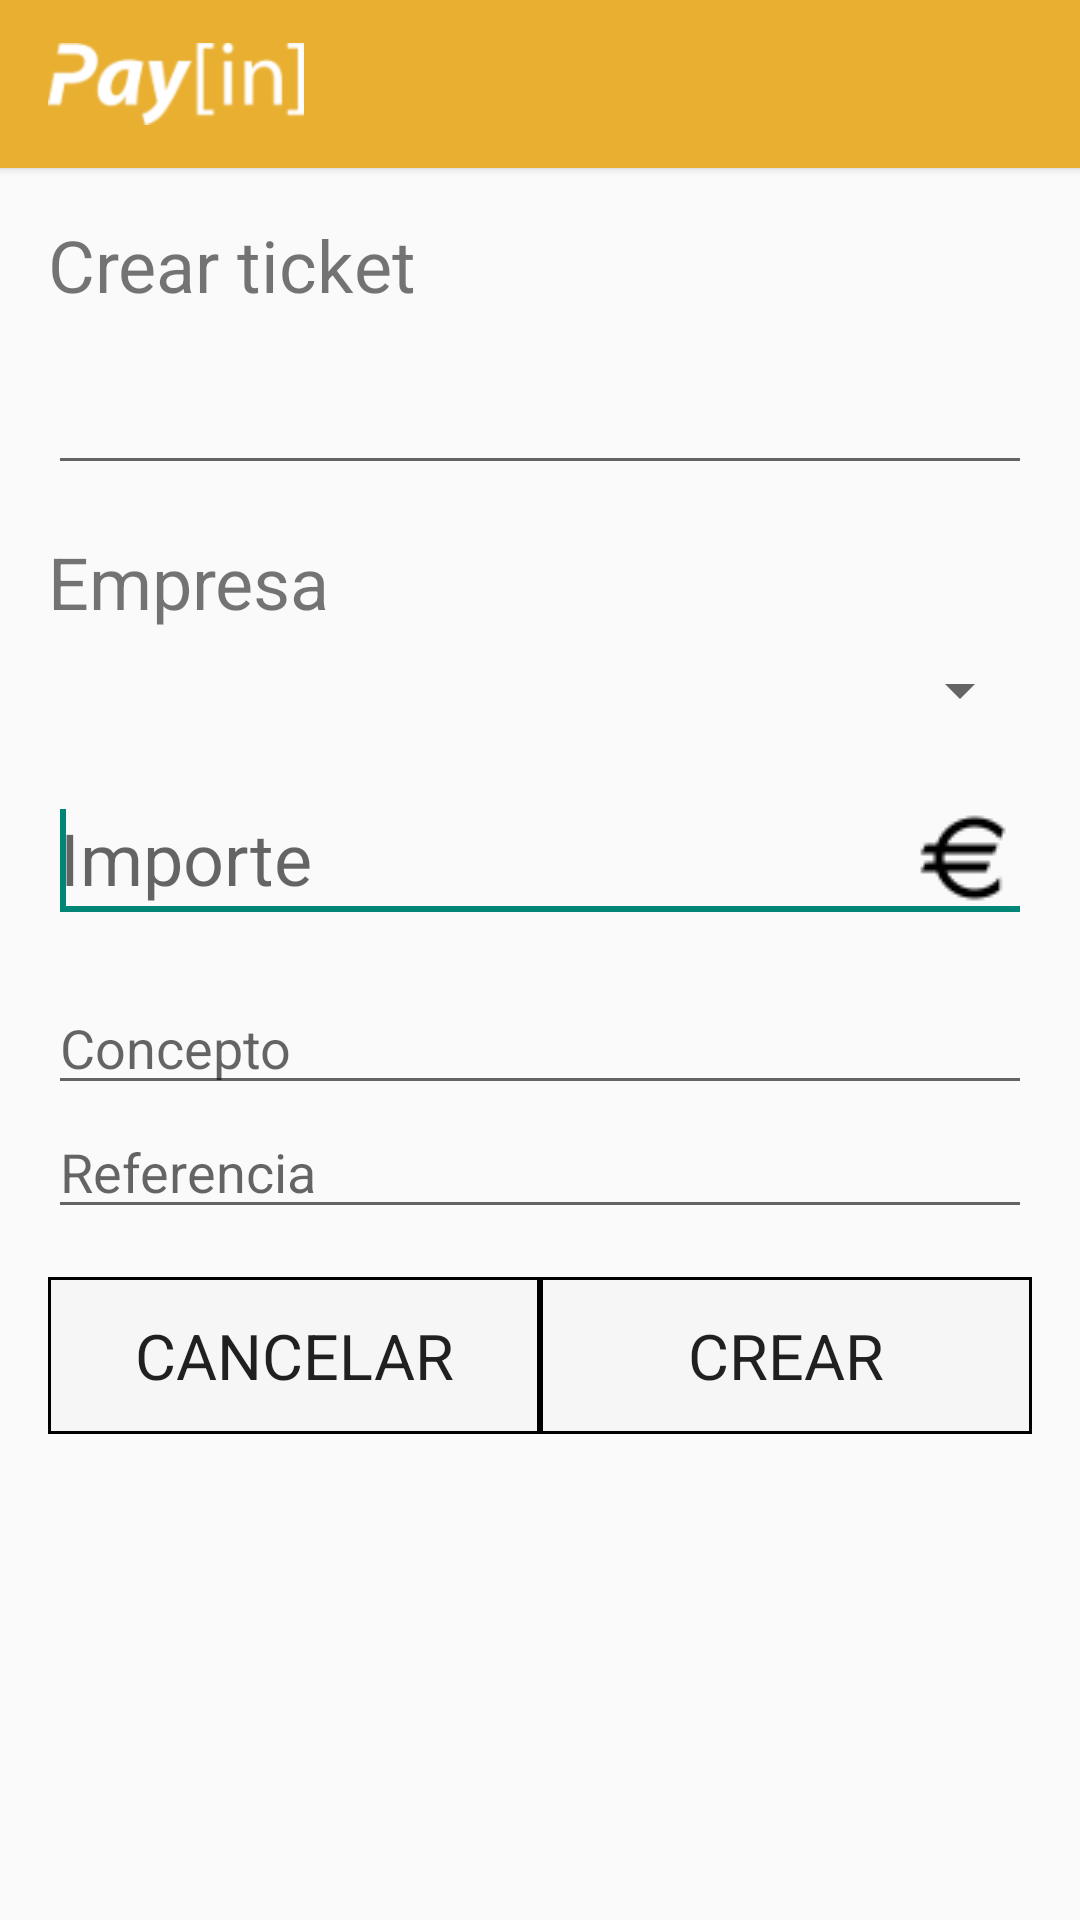

Layout XML and referenced resources for this Android screen:
<!-- AndroidManifest.xml: application theme AppTheme -->
<!-- res/layout/ticket_creation.xml -->
<?xml version="1.0" encoding="utf-8"?>

<RelativeLayout xmlns:android="http://schemas.android.com/apk/res/android"
    android:orientation="vertical"
    android:layout_width="match_parent"
    android:layout_height="match_parent">

    <include
        android:id="@+id/tool_bar"
        layout="@layout/tool_bar"
        android:layout_height="wrap_content"
        android:layout_width="match_parent"
        android:layout_alignParentLeft="true"
        android:layout_alignParentStart="true" />

    <ScrollView
        android:layout_width="match_parent"
        android:layout_height="wrap_content"
        android:layout_below="@+id/tool_bar"
        android:layout_alignParentLeft="true"
        android:layout_alignParentStart="true" >

    <LinearLayout
        android:orientation="vertical"
        android:layout_width="match_parent"
        android:layout_height="wrap_content"
        android:layout_marginTop="16dp"
        android:layout_marginLeft="16dp"
        android:layout_marginStart="16dp"
        android:layout_marginRight="16dp"
        android:layout_marginEnd="16dp" >

        <TextView
            android:id="@+id/txtInfo"
            android:layout_width="match_parent"
            android:layout_height="wrap_content"
            android:text="Crear ticket"
            android:textSize="24sp"/>

        <EditText
            android:id="@+id/etDate"
            android:layout_width="match_parent"
            android:layout_height="wrap_content"
            android:inputType="datetime"
            android:focusable="false"
            android:layout_marginTop="16dp" />

        <TextView
            android:id="@+id/tvCommerce"
            android:layout_width="match_parent"
            android:layout_height="wrap_content"
            android:text="@string/concession"
            android:textSize="24sp"
            android:layout_marginTop="16dp"/>

        <Spinner
            android:id="@+id/spiCommerce"
            android:layout_width="match_parent"
            android:layout_height="wrap_content"
            android:textSize="22sp"
            android:layout_marginTop="8dp"/>

        <EditText
            android:id="@+id/etAmount"
            android:layout_width="match_parent"
            android:layout_height="wrap_content"
            android:inputType="numberDecimal"
            android:hint="@string/amount"
            android:textSize="24sp"
            android:layout_marginTop="16dp"
            android:drawableRight="@drawable/ic_euro"
            android:drawableEnd="@drawable/ic_euro" >
            <requestFocus/>
        </EditText>

        <EditText
            android:id="@+id/etTitle"
            android:layout_width="match_parent"
            android:layout_height="wrap_content"
            android:inputType="text"
            android:hint="@string/concept"
            android:layout_marginTop="16dp" />

        <EditText
            android:id="@+id/etReference"
            android:layout_width="match_parent"
            android:layout_height="wrap_content"
            android:inputType="text"
            android:hint="@string/reference" />

        <LinearLayout
            android:orientation="horizontal"
            android:layout_width="match_parent"
            android:layout_height="wrap_content"
            android:weightSum="10"
            android:layout_marginTop="16dp"
            android:layout_marginBottom="16dp">

            <Button
                android:id="@+id/btnCancel"
                android:text="@string/cancel"
                android:layout_width="fill_parent"
                android:layout_height="wrap_content"
                android:textSize="21sp"
                android:background="@drawable/button_border"
                android:layout_gravity="center_horizontal|bottom"
                android:padding="12dp"
                android:layout_weight="5" />

            <Button
                android:id="@+id/btnSend"
                android:text="@string/btnCreate"
                android:layout_width="fill_parent"
                android:layout_height="wrap_content"
                android:textSize="21sp"
                android:background="@drawable/button_border"
                android:layout_gravity="center_horizontal|bottom"
                android:padding="12dp"
                android:layout_weight="5" />
        </LinearLayout>

    </LinearLayout>

    </ScrollView>

</RelativeLayout>
<!-- res/layout/tool_bar.xml (included above) -->
<?xml version="1.0" encoding="utf-8"?>

<android.support.v7.widget.Toolbar
    xmlns:android="http://schemas.android.com/apk/res/android"
    xmlns:app="http://schemas.android.com/apk/res-auto"

    xmlns:tools="http://schemas.android.com/tools"
    android:layout_height="56dp"
    android:layout_width="match_parent"
    android:background="@color/ColorPrimary"
    android:elevation="2dp"
    android:theme="@style/MyToolBarTheme"
    app:popupTheme="@style/ThemeOverlay.AppCompat.Light"
    tools:ignore="UnusedAttribute">

    <ImageView
        android:layout_width="match_parent"
        android:layout_height="wrap_content"
        android:src="@drawable/ic_logo_toolbar"
        android:scaleType="fitStart"
        android:contentDescription="@string/contentDescriptorLogo" />
</android.support.v7.widget.Toolbar>
<!-- resources referenced by this layout -->
<resources>
  <color name="ColorPrimary">#e9af30</color>
  <!-- drawable button_border (drawable) -->
  <?xml version="1.0" encoding="utf-8"?>
  
  <shape xmlns:android="http://schemas.android.com/apk/res/android"
      android:shape="rectangle">
  
      <solid android:color="#F6F6F6" />
      <stroke android:width="3px" android:color="#000000" />
  
  </shape>
  
  
  <!-- drawable ic_euro: png bitmap (drawable-mdpi, 565 bytes) -->
  <!-- drawable ic_logo_toolbar: png bitmap (drawable-hdpi, 4108 bytes) -->
  <string name="amount">Importe</string>
  <string name="btnCreate">Crear</string>
  <string name="cancel">Cancelar</string>
  <string name="concept">Concepto</string>
  <string name="concession">Empresa</string>
  <string name="contentDescriptorLogo" translatable="false">Logo de Pay[in]</string>
  <string name="reference">Referencia</string>
  <style name="MyToolBarTheme" parent="ThemeOverlay.AppCompat.Light">
          <item name="android:textColorSecondary">#ffffff</item>
      </style>
  <style name="AppTheme" parent="Theme.AppCompat.Light">
          
          <item name="windowActionBar">false</item>
          <item name="windowNoTitle">true</item>
      </style>
</resources>
